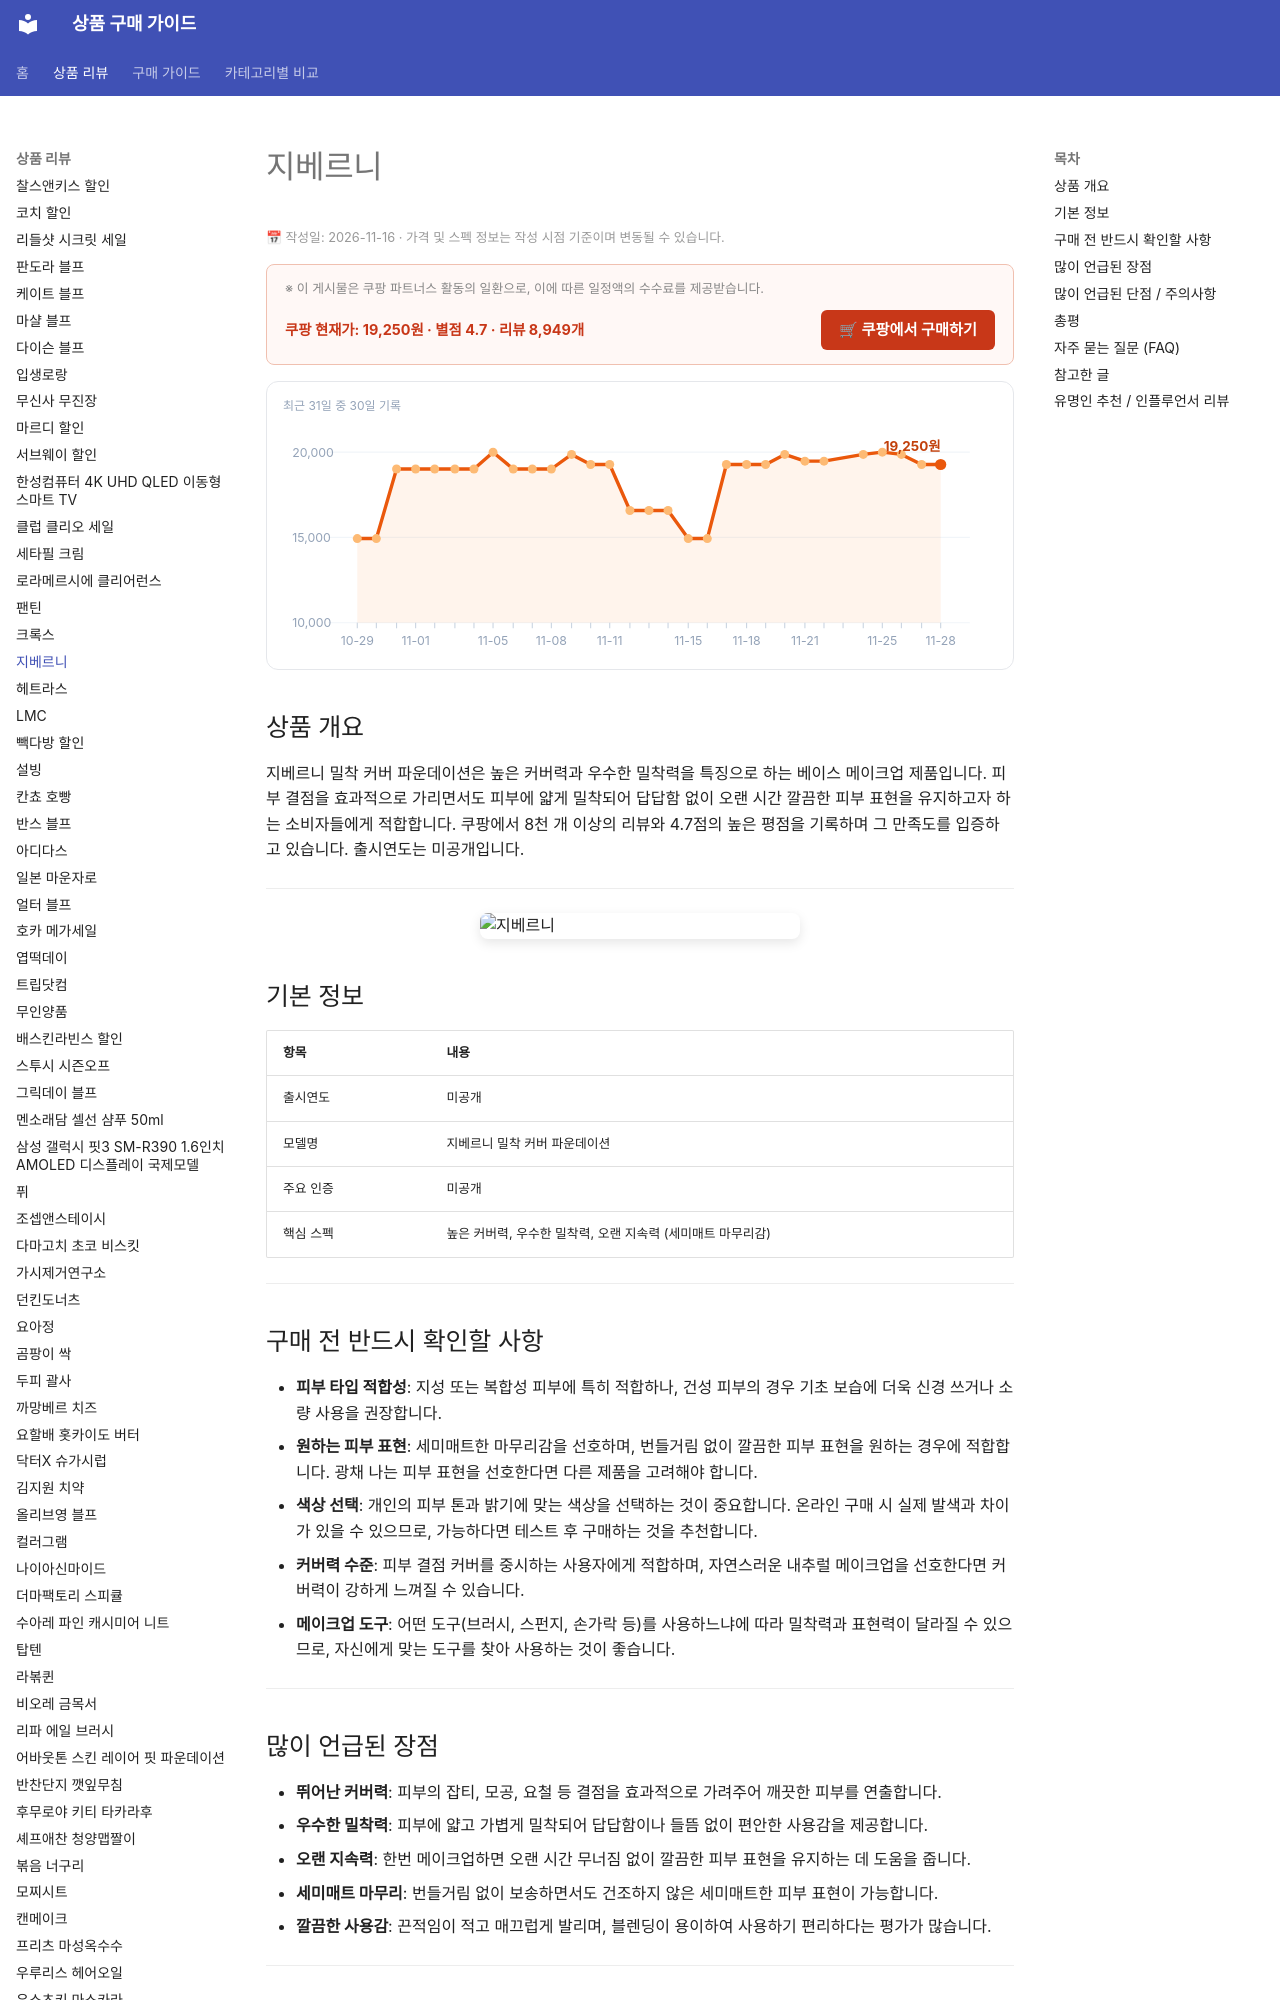

repository: buysense/product-research-wiki · page: products/giverny-milchak-cover-foundation/index.html · generator: mkdocs

---
image: https://thumbnail.coupangcdn.com/thumbnails/remote/640x640ex/image/retail/images/2026/06/04/11/1/4c64edce-6b15-4c6a-a398-7edc546de037.jpg
title: 지베르니 밀착 커버 파운데이션 구매 가이드
date: 2026-11-16
description: 지베르니 밀착 커버 파운데이션은 뛰어난 커버력과 오랜 지속력으로 깔끔한 피부 표현을 원하는 소비자를 위한 베이스 메이크업 제품입니다.
contentUpdated: 2026-11-16
---
<!-- bs:jsonld -->
<script type="application/ld+json">
{
  "@context": "https://schema.org",
  "@type": "Product",
  "name": "지베르니",
  "image": [
    "https://thumbnail.coupangcdn.com/thumbnails/remote/640x640ex/image/retail/images/2026/06/04/11/1/4c64edce-6b15-4c6a-a398-7edc546de037.jpg",
    "https://thumbnail.coupangcdn.com/thumbnails/remote/640x640ex/image/retail/images/610130575335194-cb0002a9-24ec-48bb-8a38-91ea8a033987.jpg"
  ],
  "offers": {
    "@type": "Offer",
    "priceCurrency": "KRW",
    "price": "19250",
    "url": "https://link.coupang.com/a/iJcmloNHYy",
    "availability": "https://schema.org/InStock",
    "priceValidUntil": "2026-12-05"
  },
  "aggregateRating": {
    "@type": "AggregateRating",
    "ratingValue": 4.7,
    "reviewCount": 8949,
    "bestRating": 5,
    "worstRating
